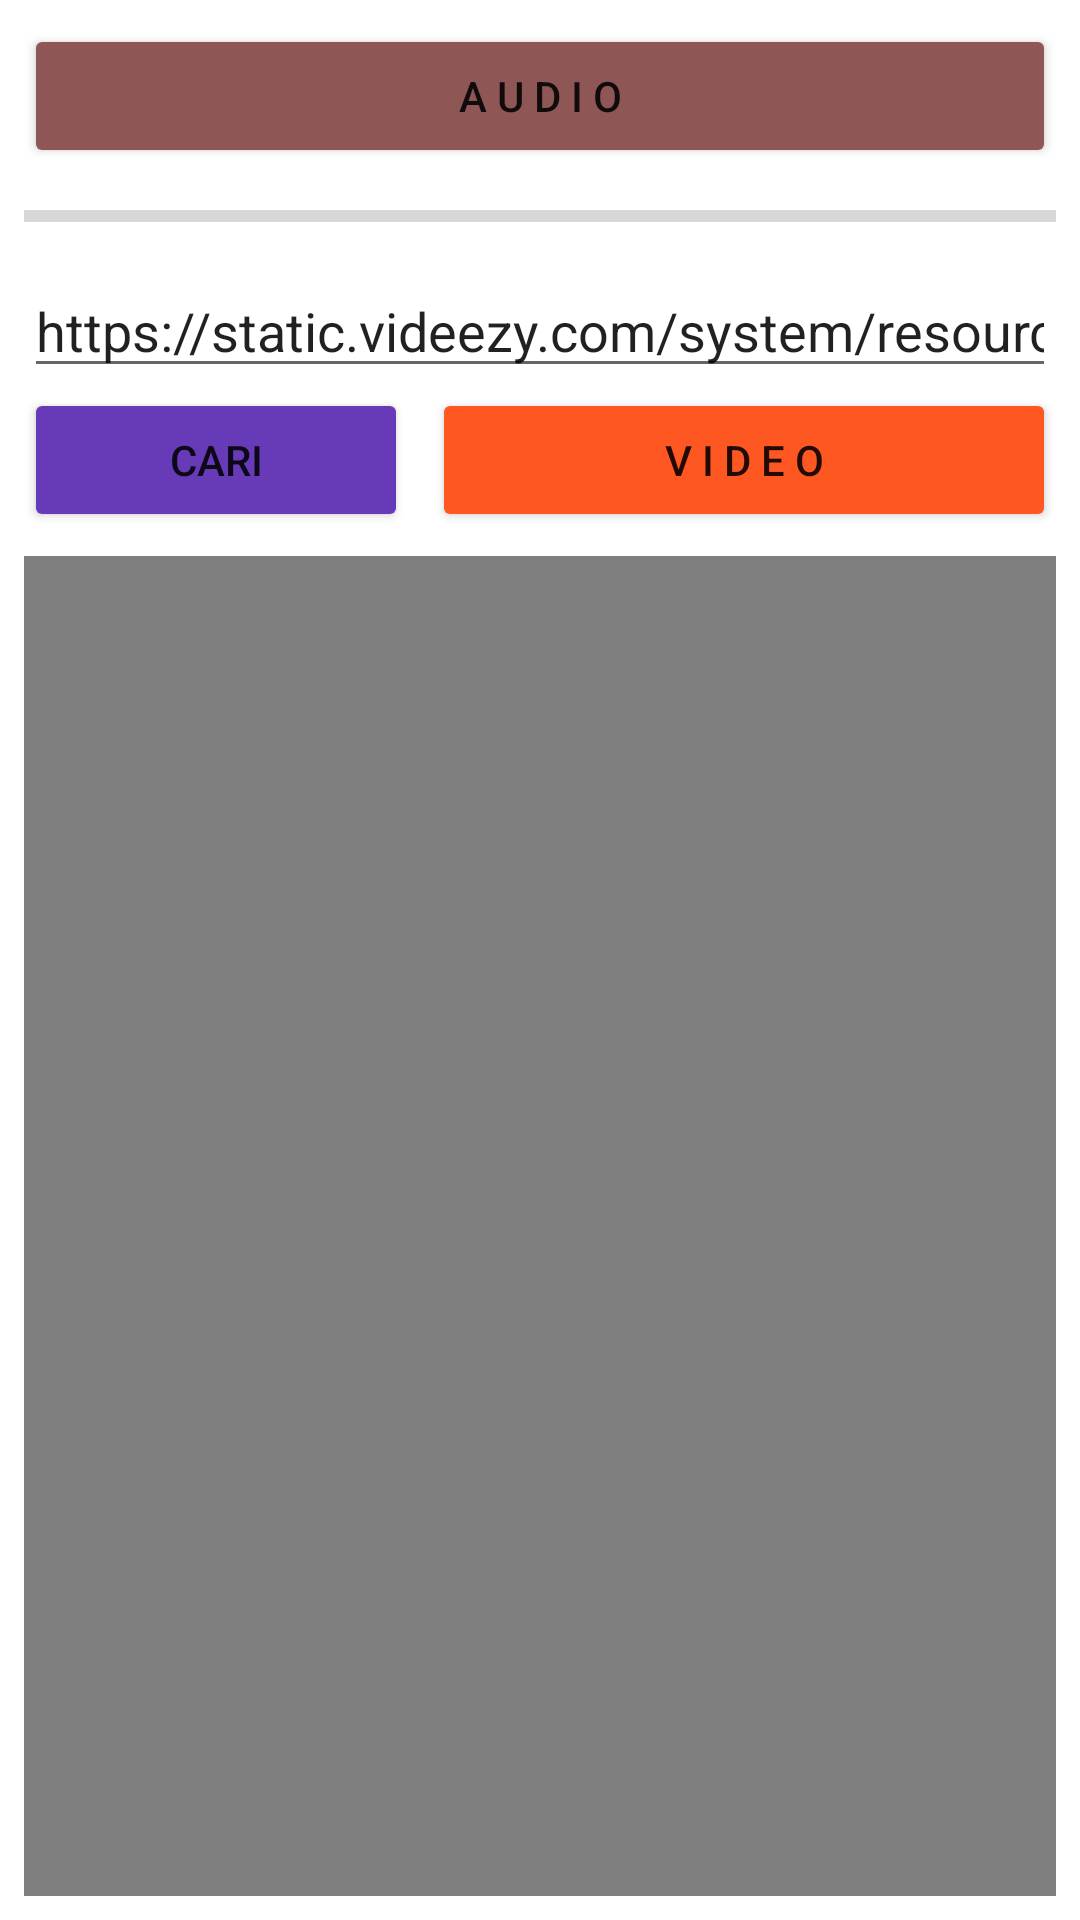

Write the Android layout XML for this screen, with the resource values it uses.
<!-- AndroidManifest.xml: application theme Theme.PAM_672020273 -->
<!-- res/layout/activity_media.xml -->
<?xml version="1.0" encoding="utf-8"?>
<androidx.constraintlayout.widget.ConstraintLayout xmlns:android="http://schemas.android.com/apk/res/android"
    xmlns:app="http://schemas.android.com/apk/res-auto"
    xmlns:tools="http://schemas.android.com/tools"
    android:layout_width="match_parent"
    android:layout_height="match_parent"
    tools:context=".MediaActivity">

    <Button
        android:id="@+id/btnAud"
        android:layout_width="0dp"
        android:layout_height="wrap_content"
        android:layout_marginStart="8dp"
        android:layout_marginTop="8dp"
        android:layout_marginEnd="8dp"
        android:onClick="onClick"
        android:text="@string/strAudioButton"
        app:backgroundTint="#8F5656"
        app:layout_constraintEnd_toEndOf="parent"
        app:layout_constraintStart_toStartOf="parent"
        app:layout_constraintTop_toTopOf="parent" />

    <ProgressBar
        android:id="@+id/progressBar"
        style="?android:attr/progressBarStyleHorizontal"
        android:layout_width="0dp"
        android:layout_height="wrap_content"
        android:layout_marginStart="8dp"
        android:layout_marginLeft="8dp"
        android:layout_marginTop="8dp"
        android:layout_marginEnd="8dp"
        android:layout_marginRight="8dp"
        app:layout_constraintEnd_toEndOf="parent"
        app:layout_constraintStart_toStartOf="parent"
        app:layout_constraintTop_toBottomOf="@+id/btnAud" />

    <TextView
        android:id="@+id/textView"
        android:layout_width="0dp"
        android:layout_height="wrap_content"
        android:layout_marginStart="32dp"
        android:layout_marginLeft="32dp"
        android:layout_marginTop="8dp"
        app:layout_constraintStart_toStartOf="parent"
        app:layout_constraintTop_toBottomOf="@+id/progressBar" />

    <Button
        android:id="@+id/btnCari"
        android:layout_width="128dp"
        android:layout_height="wrap_content"
        android:layout_marginStart="8dp"
        android:onClick="onClick"
        android:text="@string/strVideoButton1"
        app:backgroundTint="#673AB7"
        app:layout_constraintStart_toStartOf="parent"
        app:layout_constraintTop_toBottomOf="@+id/txtURL" />

    <VideoView
        android:id="@+id/videoView"
        android:layout_width="0dp"
        android:layout_height="0dp"
        android:layout_marginStart="8dp"
        android:layout_marginLeft="8dp"
        android:layout_marginTop="8dp"
        android:layout_marginEnd="8dp"
        android:layout_marginRight="8dp"
        android:layout_marginBottom="8dp"
        app:layout_constraintBottom_toBottomOf="parent"
        app:layout_constraintEnd_toEndOf="parent"
        app:layout_constraintStart_toStartOf="parent"
        app:layout_constraintTop_toBottomOf="@+id/btnCari" />

    <Button
        android:id="@+id/btnVid"
        android:layout_width="0dp"
        android:layout_height="wrap_content"
        android:layout_marginStart="8dp"
        android:layout_marginEnd="8dp"
        android:onClick="onClick"
        android:text="@string/strVideoButton2"
        app:backgroundTint="#FF5722"
        app:layout_constraintEnd_toEndOf="parent"
        app:layout_constraintStart_toEndOf="@+id/btnCari"
        app:layout_constraintTop_toBottomOf="@+id/txtURL" />

    <EditText
        android:id="@+id/txtURL"
        android:layout_width="0dp"
        android:layout_height="wrap_content"
        android:layout_marginStart="8dp"
        android:layout_marginLeft="8dp"
        android:layout_marginTop="8dp"
        android:layout_marginEnd="8dp"
        android:layout_marginRight="8dp"
        android:ems="10"
        android:hint="URL"
        android:inputType="textUri|textPersonName"
        android:text="@string/strVidURLSample"
        app:layout_constraintEnd_toEndOf="parent"
        app:layout_constraintStart_toStartOf="parent"
        app:layout_constraintTop_toBottomOf="@+id/progressBar" />

</androidx.constraintlayout.widget.ConstraintLayout>
<!-- resources referenced by this layout -->
<resources>
  <string name="strAudioButton">"A U D I O"</string>
  <string name="strVidURLSample">"https://static.videezy.com/system/resources/previews/000/039/521/original/No-Signal---Bad-TV.mp4"</string>
  <string name="strVideoButton1">"Cari"</string>
  <string name="strVideoButton2">"V I D E O"</string>
  <style name="Theme.PAM_672020273" parent="Theme.MaterialComponents.DayNight.DarkActionBar">
          
          <item name="colorPrimary">@color/purple_500</item>
          <item name="colorPrimaryVariant">@color/purple_700</item>
          <item name="colorOnPrimary">@color/white</item>
          
          <item name="colorSecondary">@color/teal_200</item>
          <item name="colorSecondaryVariant">@color/teal_700</item>
          <item name="colorOnSecondary">@color/black</item>
          
          <item name="android:statusBarColor" tools:targetApi="21">?attr/colorPrimaryVariant</item>
          
      </style>
  <color name="purple_500">#FF6200EE</color>
  <color name="purple_700">#FF3700B3</color>
  <color name="white">#FFFFFFFF</color>
  <color name="teal_200">#FF03DAC5</color>
  <color name="teal_700">#FF018786</color>
  <color name="black">#FF000000</color>
</resources>
